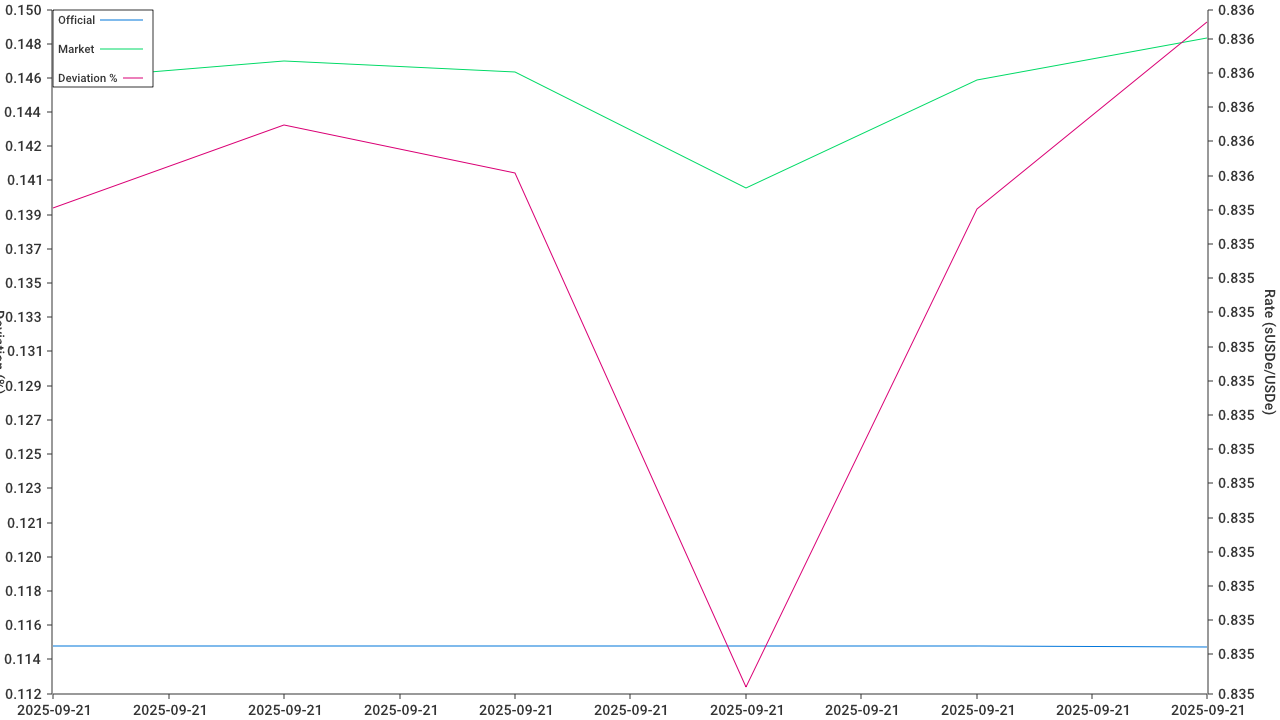

The table this chart was drawn from, first rows:
bucket_ts, official_susde_per_usde, market_susde_per_usde, deviation_pct, notional_usde, cow_quality, status, error
2025-09-21T22:02:00+08:00, 0.8346, 0.8358, 0.139, 10000, optimal, complete, 
2025-09-21T22:03:00+08:00, 0.8346, 0.8358, 0.1436, 10000, optimal, complete, 
2025-09-21T22:04:00+08:00, 0.8346, 0.8358, 0.1409, 10000, optimal, complete, 
2025-09-21T22:05:00+08:00, 0.8346, 0.8355, 0.1123, 10000, optimal, complete, 
2025-09-21T22:06:00+08:00, 0.8346, 0.8358, 0.1389, 10000, optimal, complete, 
2025-09-21T22:07:00+08:00, 0.8346, 0.8358, 0.1493, 10000, optimal, complete, 
